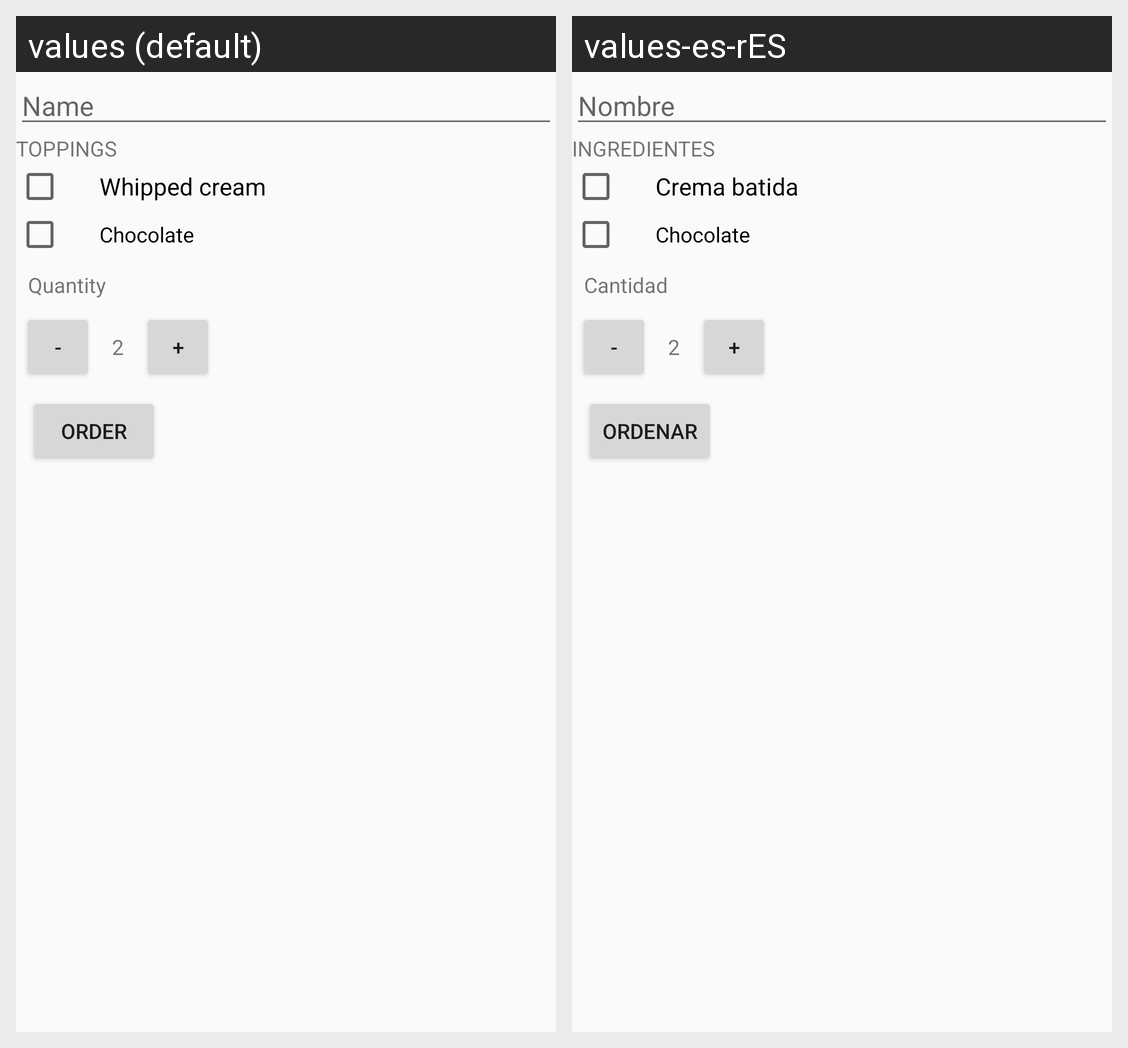

The same Android screen rendered under two of its app's locales, left to right. List the strings drawn on it with the default value and each locale's translation.
Android screen res/layout/activity_main.xml rendered under 2 locales, left to right: values (default), values-es-rES. Device: Nexus 5 (rendered at 1080×1920; each locale shown at half size, 540×960, under a caption strip naming it); theme AppTheme.
Strings drawn on this screen, with the default value and each locale's value (text and hints the layout hard-codes, and strings that could not be matched under every locale, appear in the picture but are not listed):

Name
  values: Name
  values-es-rES: Nombre

toppings
  values: toppings
  values-es-rES: Ingredientes

Whipped_cream
  values: Whipped cream
  values-es-rES: Crema batida

Chocolate
  values: Chocolate
  values-es-rES: Chocolate

Quantity
  values: Quantity
  values-es-rES: Cantidad

Order
  values: Order
  values-es-rES: Ordenar
